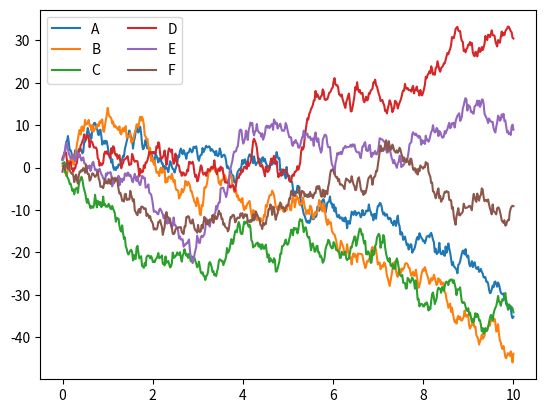

Here is the Python script that generated this plot:
# carga de paquetes y funciones para gernar graf
import numpy as np
import matplotlib.pyplot as plt
import seaborn as sns
rango = np.random. RandomState(0)
x = np.linspace (0, 10, 500)
y = np.cumsum(rango.randn(500, 6), 0)
# Graficar los datos
plt.plot(x, y)
plt.legend('ABCDEF', ncol=2, loc='upper left')
plt.show()